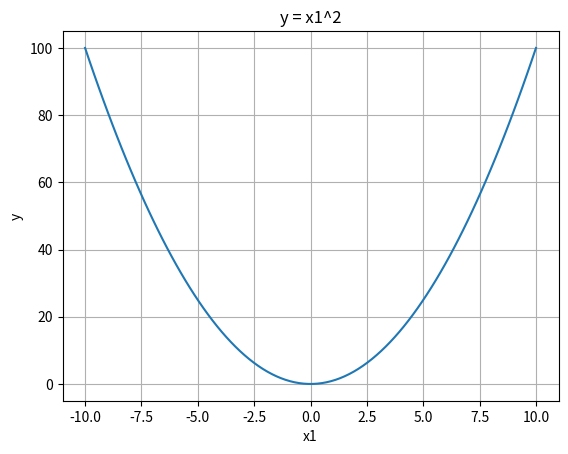

Write Python code to recreate this figure.
import matplotlib.pyplot as plt

start = -10
stop = 10
num = 100
step = (stop - start) / (num - 1)

x1 = []
y = []

for i in range(num):
    x = start + i * step
    x1.append(x)
    y.append(x**2)

plt.plot(x1, y)
plt.xlabel("x1")
plt.ylabel("y")
plt.title("y = x1^2")
plt.grid(True)
plt.show()